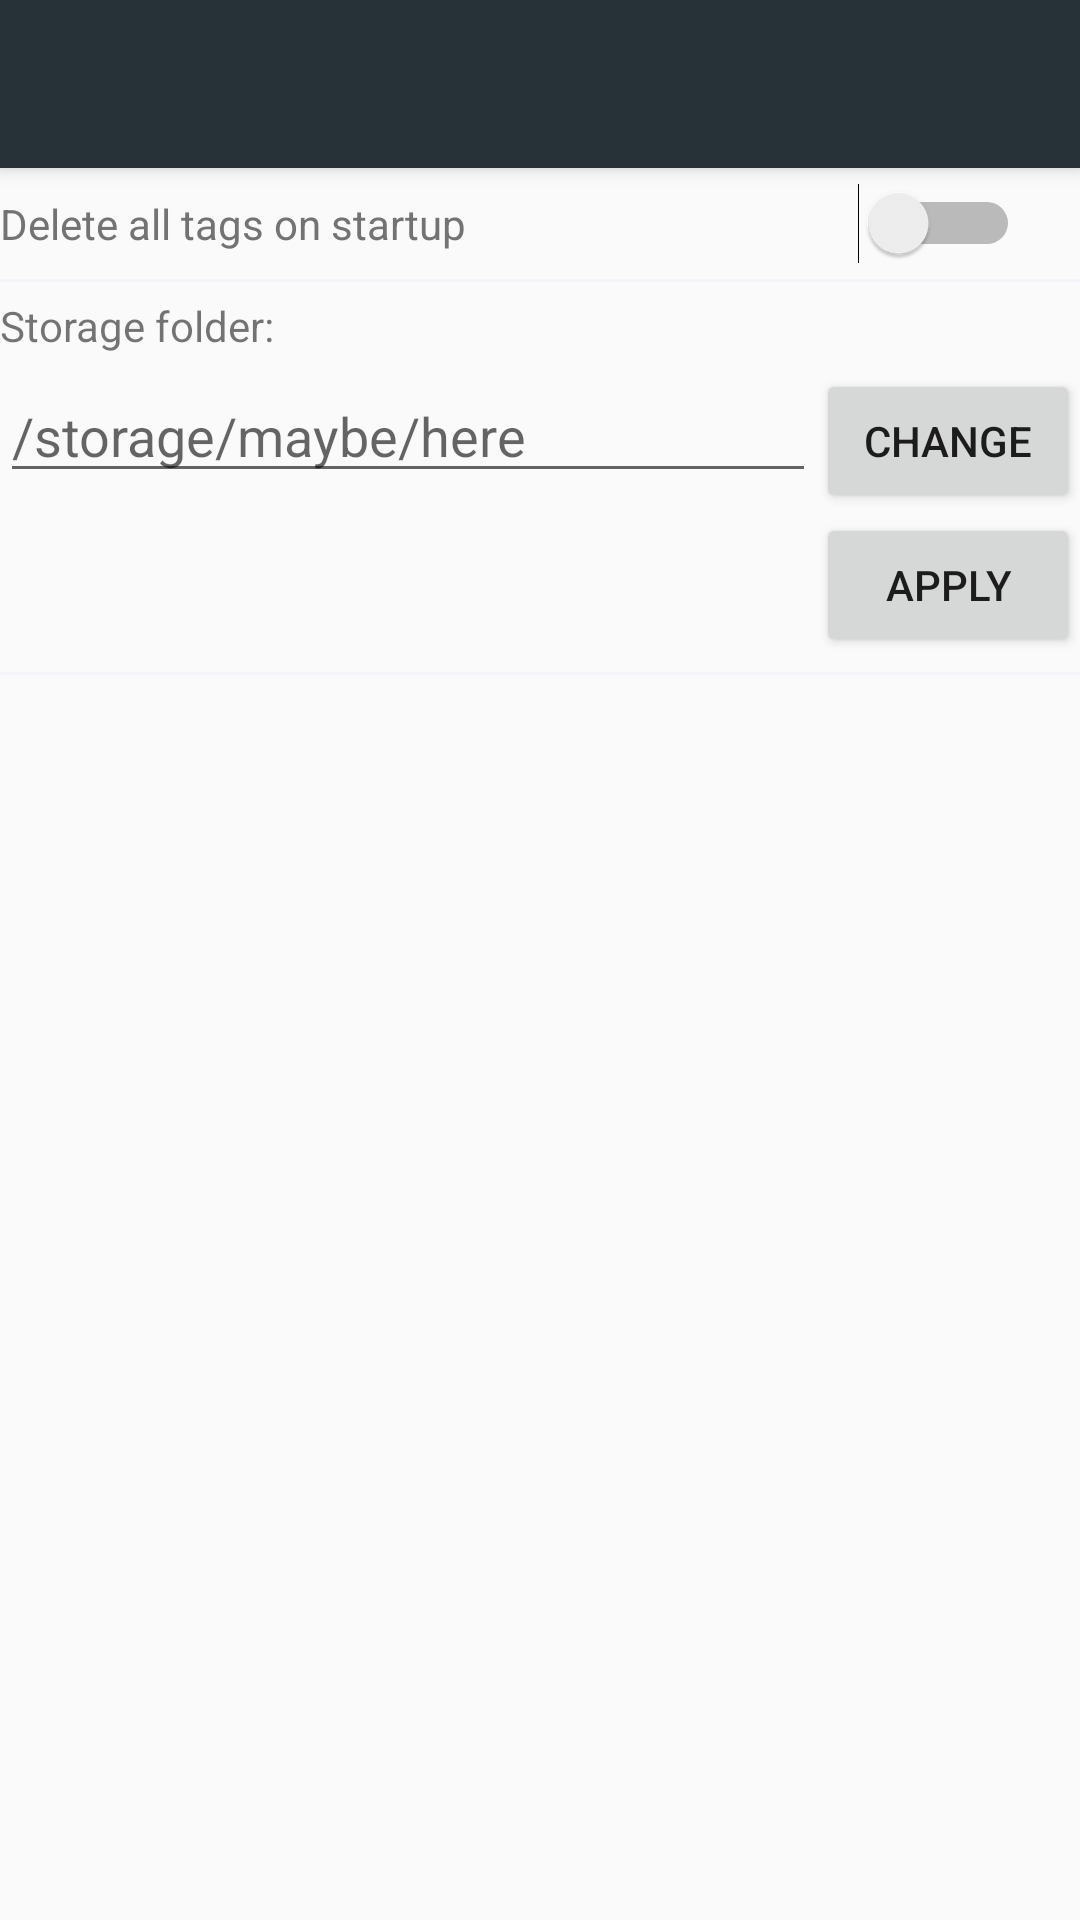

The Android layout XML behind this screen, and the referenced resources:
<!-- AndroidManifest.xml: activity theme AppTheme.NoActionBar -->
<!-- res/layout/activity_settings.xml -->
<?xml version="1.0" encoding="utf-8"?>
<android.support.design.widget.CoordinatorLayout xmlns:android="http://schemas.android.com/apk/res/android"
    xmlns:app="http://schemas.android.com/apk/res-auto"
    xmlns:tools="http://schemas.android.com/tools"
    android:layout_width="match_parent"
    android:layout_height="match_parent"
    tools:context="com.pollux.memeshare.SettingsActivity">

    <android.support.design.widget.AppBarLayout
        android:layout_width="match_parent"
        android:layout_height="wrap_content"
        android:theme="@style/AppTheme.AppBarOverlay">

        <android.support.v7.widget.Toolbar
            android:id="@+id/toolbar"
            android:layout_width="match_parent"
            android:layout_height="?attr/actionBarSize"
            android:background="?attr/colorPrimary"
            app:popupTheme="@style/AppTheme.PopupOverlay" />

    </android.support.design.widget.AppBarLayout>

    <include layout="@layout/content_settings" />


</android.support.design.widget.CoordinatorLayout>
<!-- res/layout/content_settings.xml (included above) -->
<?xml version="1.0" encoding="utf-8"?>
<RelativeLayout xmlns:android="http://schemas.android.com/apk/res/android"
    xmlns:app="http://schemas.android.com/apk/res-auto"
    xmlns:tools="http://schemas.android.com/tools"
    android:layout_width="match_parent"
    android:layout_height="match_parent"
    app:layout_behavior="@string/appbar_scrolling_view_behavior"
    tools:context="com.pollux.memeshare.SettingsActivity"
    tools:showIn="@layout/activity_settings">


    <LinearLayout
        android:id="@+id/lin_0"
        android:layout_width="match_parent"
        android:layout_height="wrap_content"
        android:orientation="horizontal"
        android:paddingTop="5dp">

        <Switch
            android:id="@+id/switchDelete"
            android:layout_width="match_parent"
            android:layout_height="wrap_content"
            android:layout_alignParentRight="true"
            android:paddingRight="20dp"
            android:text="Delete all tags on startup"
            android:textColor="#737373" />

    </LinearLayout>

    <LinearLayout
        android:id="@+id/lin_div1"
        android:layout_below="@+id/lin_0"
        android:layout_width="match_parent"
        android:layout_height="wrap_content"
        android:paddingTop="5dp">
        <View
            android:layout_width="match_parent"
            android:layout_height="1dp"
            android:background="@color/colorWhite"/>
    </LinearLayout>


    <LinearLayout
        android:id="@+id/lin_1"
        android:layout_width="match_parent"
        android:layout_height="wrap_content"
        android:orientation="horizontal"
        android:layout_below="@+id/lin_div1"
        android:paddingTop="5dp">

        <TextView
            android:id="@+id/textViewFolder"
            android:layout_width="wrap_content"
            android:layout_height="wrap_content"

            android:layout_weight="1"
            android:text="Storage folder:" />
    </LinearLayout>

    <LinearLayout
        android:id="@+id/lin_2"
        android:layout_width="match_parent"
        android:layout_height="wrap_content"
        android:orientation="horizontal"
        android:paddingTop="5dp"
        android:layout_below="@+id/lin_1">

        <EditText
            android:id="@+id/editTextFolder"
            android:layout_width="wrap_content"
            android:layout_height="wrap_content"
            android:layout_weight="1"
            android:ems="10"
            android:hint="/storage/maybe/here"
            android:inputType="textPersonName" />

        <Button
            android:id="@+id/buttonchange"
            android:layout_width="wrap_content"
            android:layout_height="wrap_content"

            android:text="change" />

    </LinearLayout>

    <RelativeLayout
        android:id="@+id/lin_3"
        android:layout_width="match_parent"
        android:layout_height="wrap_content"
        android:orientation="horizontal"
        android:layout_below="@+id/lin_2">

        <Button
            android:id="@+id/buttonapply"
            android:layout_width="wrap_content"
            android:layout_height="wrap_content"
            android:layout_alignParentRight="true"
            android:text="apply" />

    </RelativeLayout>

    <LinearLayout
        android:id="@+id/lin_div2"
        android:layout_below="@+id/lin_3"
        android:layout_width="match_parent"
        android:layout_height="wrap_content"
        android:paddingTop="5dp">
        <View
            android:layout_width="match_parent"
            android:layout_height="1dp"
            android:background="@color/colorWhite"/>
    </LinearLayout>



</RelativeLayout>
<!-- resources referenced by this layout -->
<resources>
  <color name="colorWhite">#f5f3f7</color>
  <style name="AppTheme.AppBarOverlay" parent="ThemeOverlay.AppCompat.Dark.ActionBar" />
  <style name="AppTheme.PopupOverlay" parent="ThemeOverlay.AppCompat.Light" />
  <style name="AppTheme.NoActionBar">
          <item name="windowActionBar">false</item>
          <item name="windowNoTitle">true</item>
      </style>
</resources>
